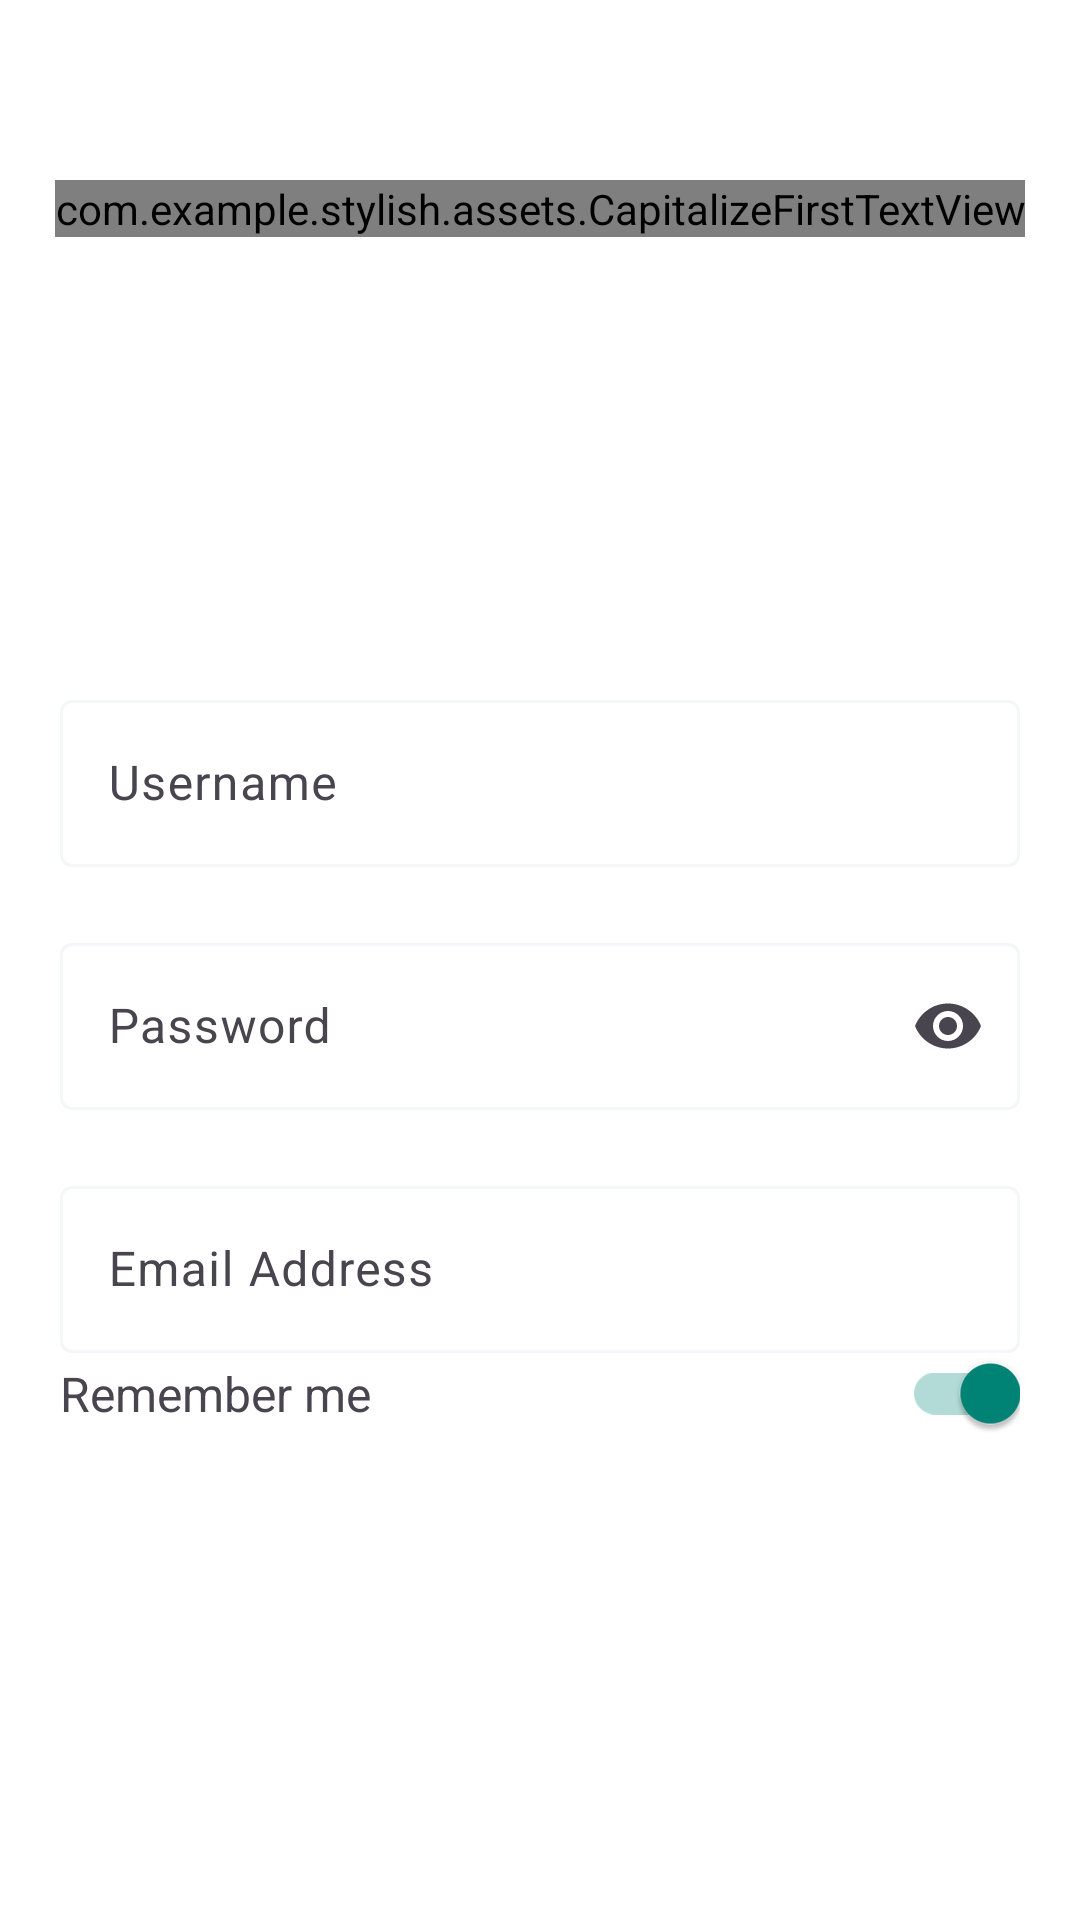

The Android layout XML behind this screen, and the referenced resources:
<!-- AndroidManifest.xml: application theme Theme.Stylish -->
<!-- res/layout/fragment_sign_up.xml -->
<?xml version="1.0" encoding="utf-8"?>
<androidx.constraintlayout.widget.ConstraintLayout xmlns:android="http://schemas.android.com/apk/res/android"
    xmlns:tools="http://schemas.android.com/tools"
    xmlns:app="http://schemas.android.com/apk/res-auto"

    android:layout_height="match_parent"
    android:layout_width="match_parent"
    tools:context=".ui.auth.fragment.SignUpFragment"
    >



    <com.example.stylish.assets.CapitalizeFirstTextView
        android:id="@+id/signUpTitle"
        android:layout_width="wrap_content"
        android:layout_height="wrap_content"
        android:layout_gravity="center"
        android:gravity="center"
        android:text="@string/sign_up"
        android:textAppearance="@style/head1"
        android:layout_margin="60dp"
        app:layout_constraintEnd_toEndOf="parent"
        app:layout_constraintStart_toStartOf="parent"
        app:layout_constraintTop_toTopOf="parent"
        />


    
    <com.google.android.material.textfield.TextInputLayout
        android:id="@+id/usernameLayout"
        android:layout_width="match_parent"
        android:layout_height="wrap_content"
        android:hint="@string/username"

        android:layout_marginRight="20dp"
        android:layout_marginLeft="20dp"
        android:layout_marginTop="149dp"

        app:layout_constraintStart_toStartOf="parent"
        app:layout_constraintEnd_toEndOf="parent"
        app:layout_constraintTop_toBottomOf="@+id/signUpTitle"
        >

        <com.google.android.material.textfield.TextInputEditText
            android:id="@+id/usernameInput"
            android:layout_width="match_parent"
            android:layout_height="wrap_content"
            android:inputType="text" />
    </com.google.android.material.textfield.TextInputLayout>

    
    <com.google.android.material.textfield.TextInputLayout
        android:id="@+id/passwordLayout"
        android:layout_width="0dp"
        android:layout_height="wrap_content"
        android:hint="@string/password"
        app:endIconMode="password_toggle"
        android:layout_marginRight="20dp"
        android:layout_marginLeft="20dp"
        android:layout_marginTop="20dp"

        app:layout_constraintStart_toStartOf="parent"
        app:layout_constraintEnd_toEndOf="parent"
        app:layout_constraintTop_toBottomOf="@+id/usernameLayout"
 >

        <com.google.android.material.textfield.TextInputEditText
            android:id="@+id/passwordInput"
            android:layout_width="match_parent"
            android:layout_height="wrap_content"
            android:inputType="textPassword" />
    </com.google.android.material.textfield.TextInputLayout>

    
    <com.google.android.material.textfield.TextInputLayout
        android:id="@+id/emailLayout"
        android:layout_width="0dp"
        android:layout_height="wrap_content"
        android:hint="@string/email_address"
        android:layout_margin="20dp"
        app:layout_constraintStart_toStartOf="parent"
        app:layout_constraintEnd_toEndOf="parent"
        app:layout_constraintTop_toBottomOf="@+id/passwordLayout"
        >

        <com.google.android.material.textfield.TextInputEditText
            android:id="@+id/emailInput"
            android:layout_width="match_parent"
            android:layout_height="wrap_content"
            android:inputType="textEmailAddress" />
    </com.google.android.material.textfield.TextInputLayout>

    
    <LinearLayout
        android:layout_width="0dp"
        android:layout_height="wrap_content"
        android:gravity="center_vertical"
        android:orientation="horizontal"
        app:layout_constraintEnd_toEndOf="parent"
        app:layout_constraintStart_toStartOf="parent"
        app:layout_constraintTop_toBottomOf="@+id/emailLayout"

        android:layout_marginRight="20dp"
        android:layout_marginLeft="20dp"
        >

        <TextView
            android:id="@+id/rememberMeText"
            android:layout_width="wrap_content"
            android:layout_height="wrap_content"
            android:text="@string/remember_me"
            android:layout_weight="3"
            android:textSize="16sp" />


        <com.google.android.material.switchmaterial.SwitchMaterial
            android:id="@+id/rememberMeSwitch"
            android:layout_width="wrap_content"
            android:layout_height="wrap_content"
            android:layout_weight="1"
            android:checked="true"
            android:theme="@style/Theme.AppCompat.Light.NoActionBar"
            android:trackTint="@android:color/holo_green_dark"
            android:thumbTint="@android:color/holo_green_dark"
            />


    </LinearLayout>

</androidx.constraintlayout.widget.ConstraintLayout>
<!-- resources referenced by this layout -->
<resources>
  <string name="email_address">Email Address</string>
  <string name="password">Password</string>
  <string name="remember_me">Remember me</string>
  <string name="sign_up">Sign Up</string>
  <string name="username">Username</string>
  <style name="head1">
          <item name="android:textSize">28sp</item>
          <item name="android:letterSpacing">-0.01</item>
          <item name="android:textColor">?attr/colorOnBackground</item>
          <item name="android:textStyle">bold</item>
          <item name="android:fontFamily">@font/inter_bold</item>
      </style>
  <style name="Theme.Stylish" parent="Base.Theme.Stylish" />
  <style name="Base.Theme.Stylish" parent="Theme.Material3.Light.NoActionBar">
          
          <item name="colorPrimary">@color/primary_color</item>
          <item name="colorOnPrimary">@color/white</item>
          <item name="colorSecondary">@color/secondrey_text_color_dark</item>
          <item name="colorItemBackground">@color/field_color_light</item>
          <item name="colorBrandBackground">@color/field_color_light</item>
  
  
          
          <item name="navigationBackground">@color/background_color_light</item>
  
          <item name="android:colorBackground">@color/background_color_light</item>
          <item name="colorBackgroundFloating">@color/field_color_light</item>
  
          
          <item name="colorOnBackground">@color/text_color_light</item>
          <item name="colorOnSurface">@color/secondrey_text_color_light</item>
  
          
          <item name="colorOutline">@color/field_color_light</item>
      </style>
  <color name="primary_color">#9775FA</color>
  <color name="white">#FFFFFFFF</color>
  <color name="secondrey_text_color_dark">#8F959E</color>
  <color name="field_color_light">#F5F6FA</color>
  <color name="background_color_light">#FFFFFF</color>
  <color name="text_color_light">#1D1E20</color>
  <color name="secondrey_text_color_light">#8F959E</color>
</resources>
